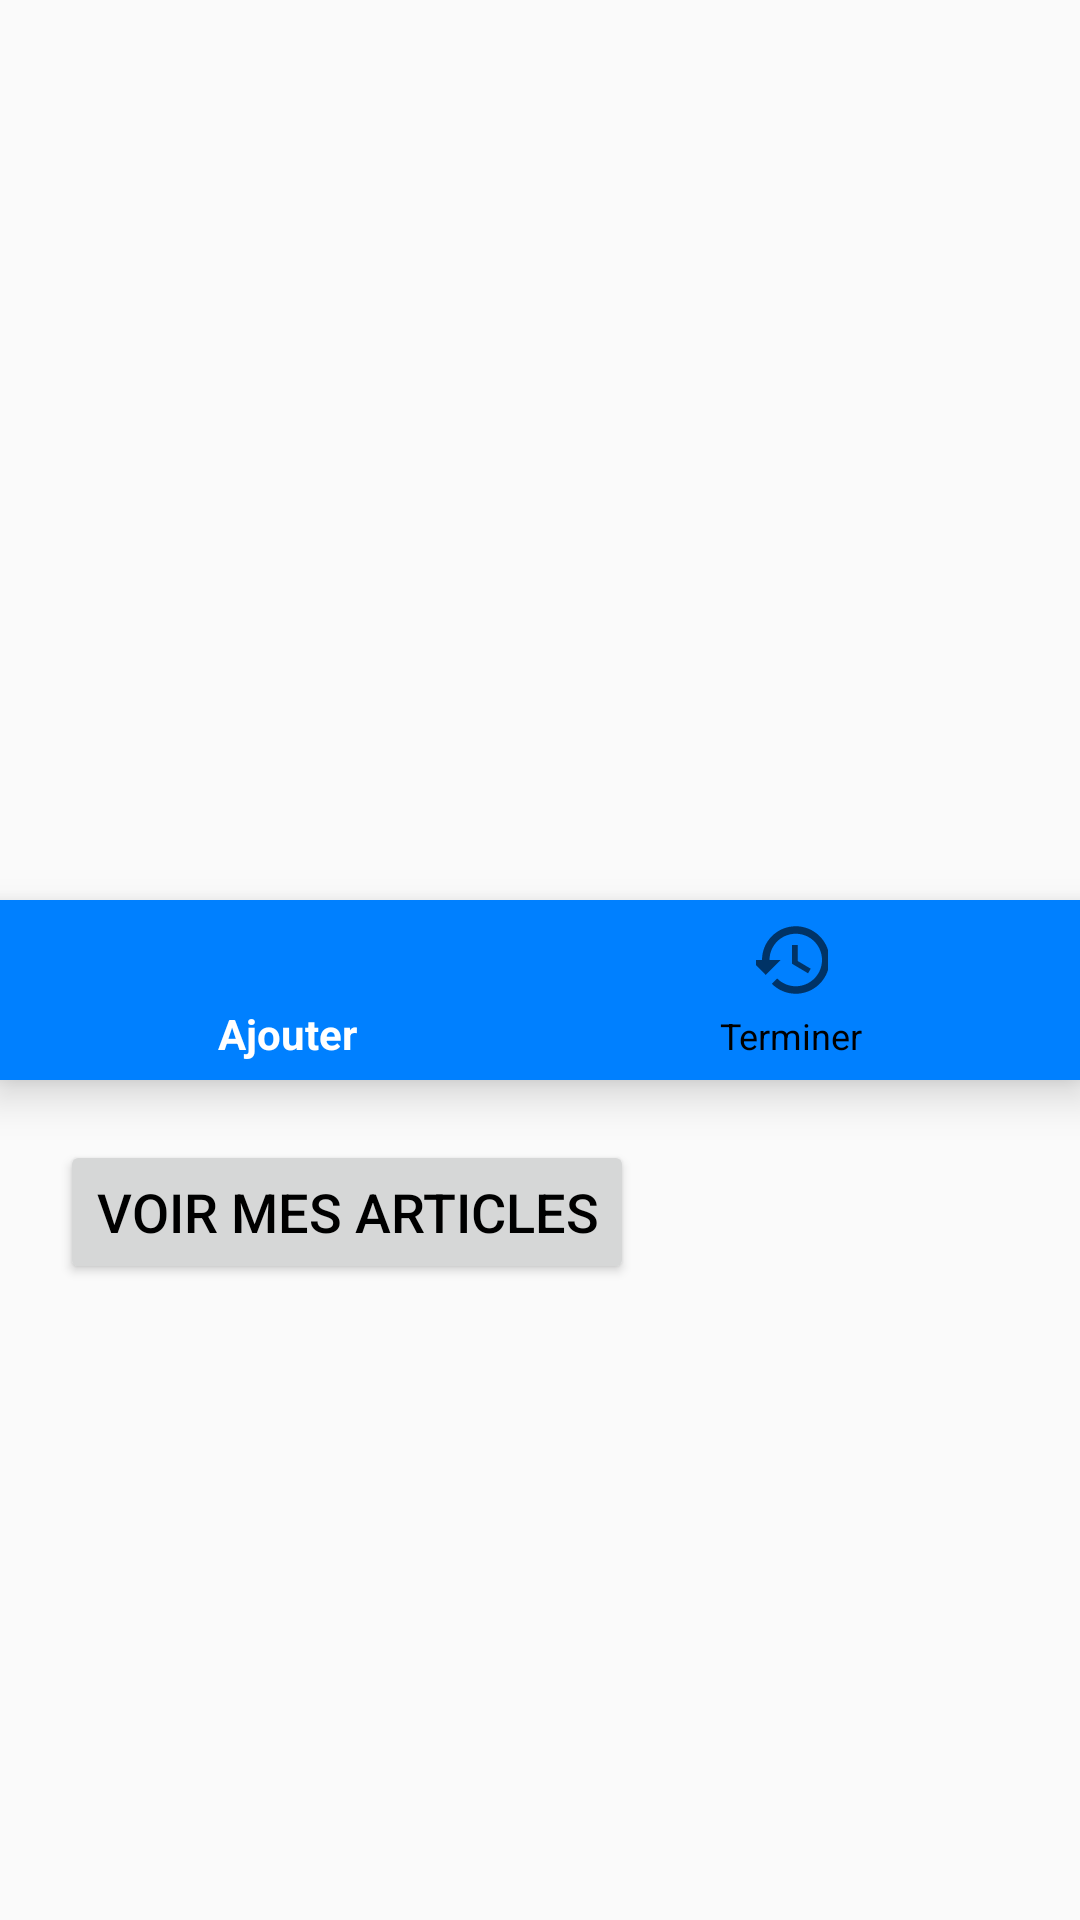

Here is an Android app screen rendered from its layout file. Give the layout XML and the strings, colors and styles it references.
<!-- AndroidManifest.xml: application theme Theme.BudgetGestion -->
<!-- res/layout/fragment_mode_course.xml -->
<?xml version="1.0" encoding="utf-8"?>

<LinearLayout xmlns:android="http://schemas.android.com/apk/res/android"
    xmlns:app="http://schemas.android.com/apk/res-auto"
    android:orientation="vertical"
    android:layout_width="match_parent"
    android:layout_height="match_parent">

    <FrameLayout
        android:id="@+id/FragmentJaugeSolde"
        android:layout_width="match_parent"
        android:layout_height="300dp" />

    <com.google.android.material.bottomnavigation.BottomNavigationView
        android:id="@+id/touchBarViewModeCourse"
        android:layout_width="match_parent"
        android:layout_height="60dp"
        android:background="@color/blue"
        app:menu="@menu/bottom_navigation_mode_course"
        app:layout_constraintStart_toStartOf="parent"
        app:itemTextColor="@drawable/touchbar_historique_color"
        app:itemIconTint="@drawable/touchbar_historique_color"
        />

    <Button
        android:id="@+id/button_mode_course_VoirMesArticles"
        android:layout_marginTop="@dimen/default_margin"
        android:layout_marginLeft="@dimen/default_margin"
        android:layout_width="wrap_content"
        android:layout_height="wrap_content"
        android:text="@string/subtitle_voir_mes_articles"
        style="@style/SubtitleTextStyle"/>






</LinearLayout>
<!-- resources referenced by this layout -->
<resources>
  <color name="blue">#0080FF</color>
  <dimen name="default_margin">20dp</dimen>
  <!-- drawable touchbar_historique_color (drawable) -->
  <?xml version="1.0" encoding="utf-8"?>
  
  <selector xmlns:android="http://schemas.android.com/apk/res/android">
  
      <item android:state_checked="true" android:color="@color/white"/>
      <item android:state_checked="false" android:color="@color/black"/>
  </selector>
  <string name="subtitle_voir_mes_articles">Voir mes articles</string>
  <style name="SubtitleTextStyle" parent="DefaultTextStyle">
          <item name="android:textColor">@color/black</item>
      </style>
  <style name="Theme.BudgetGestion" parent="Theme.AppCompat.Light.NoActionBar">
          
          <item name="colorPrimary">@color/purple_500</item>
          <item name="colorPrimaryVariant">@color/purple_700</item>
          <item name="colorOnPrimary">@color/white</item>
          
          <item name="colorSecondary">@color/teal_200</item>
          <item name="colorSecondaryVariant">@color/teal_700</item>
          <item name="colorOnSecondary">@color/black</item>
          
          <item name="android:statusBarColor" tools:targetApi="l">?attr/colorPrimaryVariant</item>
          
      </style>
  <color name="white">#FFFFFFFF</color>
  <color name="black">#FF000000</color>
  <style name="DefaultTextStyle">
          <item name="android:textColor">@color/gray_light</item>
          <item name="android:textSize">18sp</item>
      </style>
  <color name="purple_500">#FF6200EE</color>
  <color name="purple_700">#FF3700B3</color>
  <color name="teal_200">#FF03DAC5</color>
  <color name="teal_700">#FF018786</color>
  <color name="gray_light">#A0A0A0</color>
</resources>
